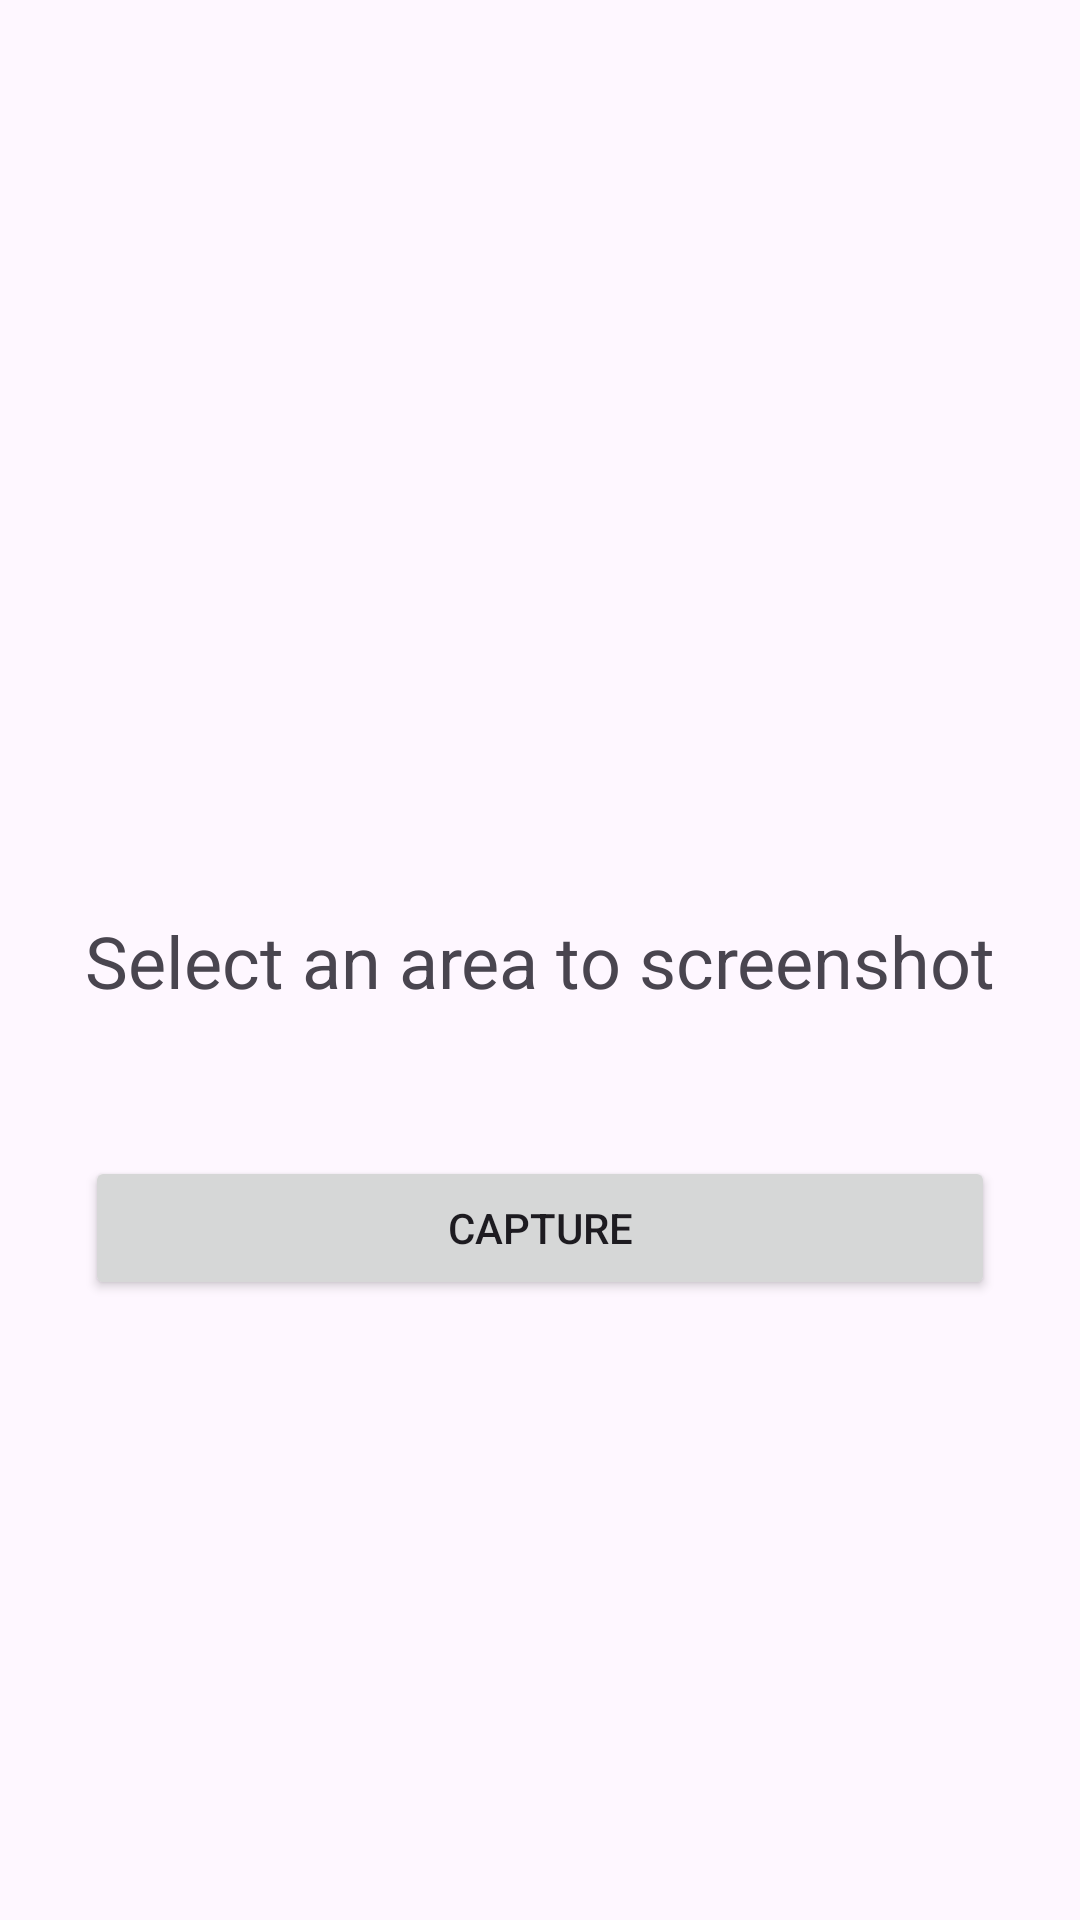

This screen was rendered from an Android layout file. Write that file and the resources it references.
<!-- AndroidManifest.xml: application theme Theme.Sniping -->
<!-- res/layout/float_button.xml -->
<?xml version="1.0" encoding="utf-8"?>
<androidx.constraintlayout.widget.ConstraintLayout xmlns:android="http://schemas.android.com/apk/res/android"
    xmlns:tools="http://schemas.android.com/tools"
    android:layout_width="match_parent"
    android:layout_height="match_parent"
    android:id="@+id/fullContainer"
     android:background="@android:color/transparent"
    xmlns:app="http://schemas.android.com/apk/res-auto"
    app:cardCornerRadius="16dp">

    <TextView
        android:id="@+id/snapShotText"
        android:layout_width="wrap_content"
        android:layout_height="wrap_content"
        android:layout_margin="8dp"
        android:layout_marginBottom="36dp"
        android:text="Select an area to screenshot"
        android:textSize="24sp"
        app:layout_constraintBottom_toBottomOf="parent"
        app:layout_constraintEnd_toEndOf="parent"
        app:layout_constraintStart_toStartOf="parent"
        app:layout_constraintTop_toTopOf="parent" />

    <ImageView
        android:id="@+id/closeOverlay"
        android:layout_width="48dp"
        android:layout_height="48dp"
        android:layout_marginBottom="36dp"
        app:layout_constraintBottom_toTopOf="@+id/snapShotText"
        app:layout_constraintEnd_toEndOf="@+id/snapShotText"
        app:layout_constraintStart_toStartOf="@+id/snapShotText"
        tools:srcCompat="@drawable/ic_baseline_close_24" />

    <Button
        android:id="@+id/snapshotButton"
        android:layout_width="0dp"
        android:layout_height="wrap_content"
        android:layout_marginTop="49dp"
        android:text="Capture"
        app:layout_constraintEnd_toEndOf="@+id/snapShotText"
        app:layout_constraintStart_toStartOf="@+id/snapShotText"
        app:layout_constraintTop_toBottomOf="@+id/snapShotText" />


</androidx.constraintlayout.widget.ConstraintLayout>
<!-- resources referenced by this layout -->
<resources>
  <style name="Theme.Sniping" parent="Base.Theme.Sniping" />
  <style name="Base.Theme.Sniping" parent="Theme.Material3.DayNight.NoActionBar">
          
          
      </style>
</resources>
